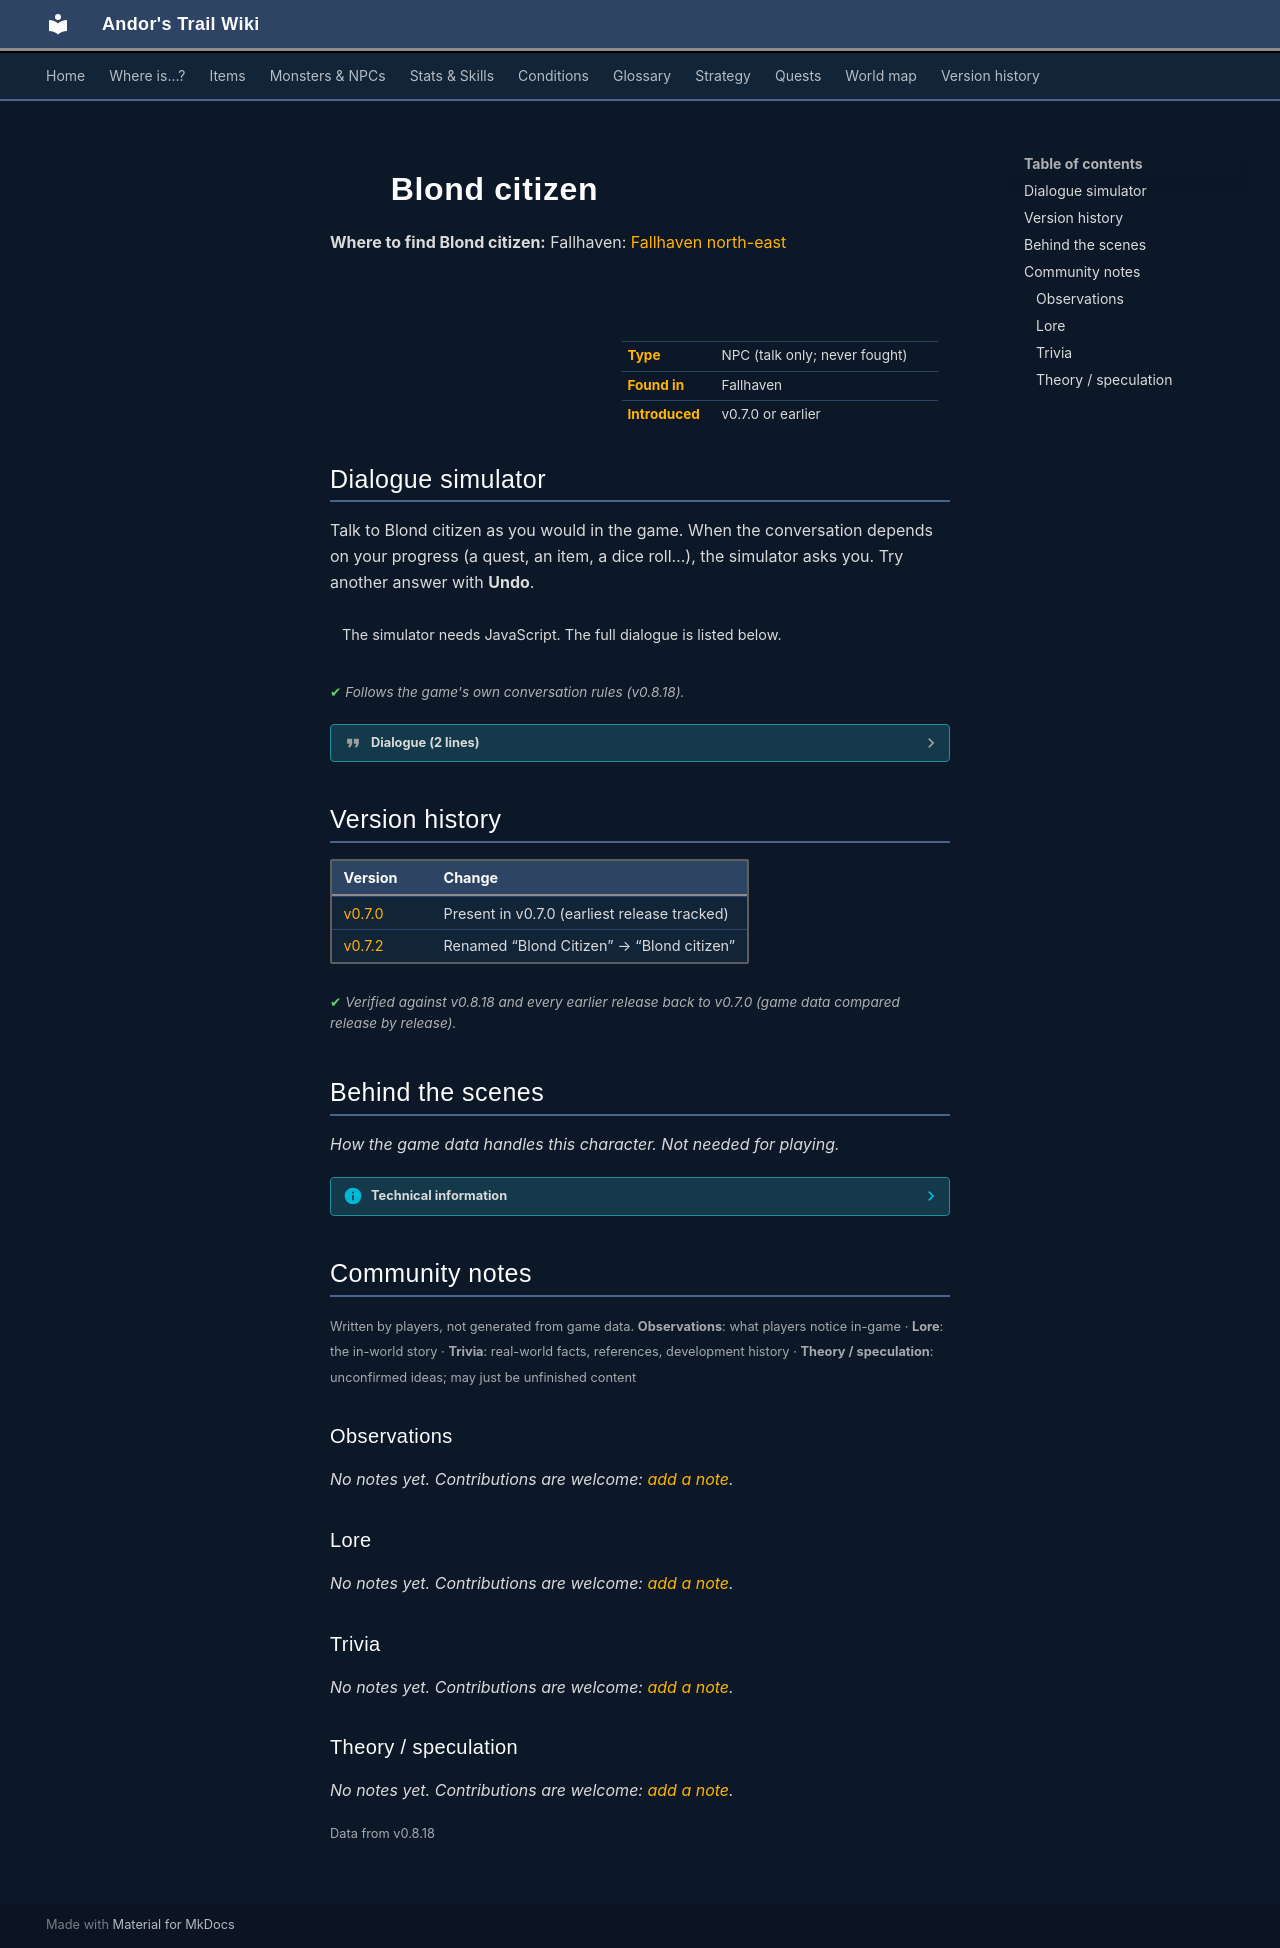

repository: asdfghjkl628/Andor-s-Trail-Wikiiii · page: monsters/blond_citizen/index.html · generator: mkdocs

---
description: "Blond citizen is a non-player character (NPC) in Andor's Trail, found in Fallhaven."
---

# ![](../assets/icons/monsters/monsters_men_7.png){ .sprite } Blond citizen

**Where to find Blond citizen:** Fallhaven: [Fallhaven north-east](../maps/fallhaven_ne.md#pin-npc-blond_citizen)

<div class="infobox" markdown>

<p class="ib-img"><img class="sprite" src="../../assets/icons/monsters/monsters_men_7.png" alt=""></p>

| | |
|---|---|
| **Type** | NPC (talk only; never fought) |
| **Found in** | Fallhaven |
| **Introduced** | v0.7.0 or earlier |

</div>

## Dialogue simulator

Talk to Blond citizen as you would in the game. When the conversation depends on your progress (a quest, an item, a dice roll…), the simulator asks you. Try another answer with **Undo**.

<div class="dlg-sim" data-src="../../assets/dialogue/fallhaven_citizen6.json" data-npc="Blond citizen" markdown="0"><noscript>The simulator needs JavaScript. The full dialogue is listed below.</noscript></div>

<p class="verified">Follows the game's own conversation rules (v0.8.18).</p>

??? quote "Dialogue (2 lines)"

    *Exactly as in the game files. Each line appears once; links jump to where a choice leads.*

    <span id="d-fallhaven_citizen6"></span>**`fallhaven_citizen6`** Blond citizen: “Good day to you.”

    - “Have you seen my brother Andor?” → [fallhaven_andor_6](#d-fallhaven_andor_6)

    <span id="d-fallhaven_andor_6"></span>**`fallhaven_andor_6`** Blond citizen: “Nope. Haven't seen him.”




## Version history

| Version | Change |
|---|---|
| [v0.7.0](../versions/0.7.0.md) | Present in v0.7.0 (earliest release tracked) |
| [v0.7.2](../versions/0.7.2.md) | Renamed “Blond Citizen” → “Blond citizen” |

<p class="verified">Verified against v0.8.18 and every earlier release back to v0.7.0 (game data compared release by release).</p>


## Behind the scenes

*How the game data handles this character. Not needed for playing.*

??? info "Technical information"

    | | |
    |---|---|
    | Entry ID | `blond_citizen` |
    | Type (wiki) | NPC |
    | Spawn group | `fallhaven_citizen6` |
    | Loot table | – |
    | Conversation | `fallhaven_citizen6` |
    | Faction | – |
    | Movement | – |
    | Icon | `monsters_men:7` |
    | Defined in | `res/raw/monsterlist_fallhaven_npcs.json` |

    Raw data:

    ```json
    {
     "id": "blond_citizen",
     "name": "Blond citizen",
     "iconID": "monsters_men:7",
     "monsterClass": "humanoid",
     "spawnGroup": "fallhaven_citizen6",
     "phraseID": "fallhaven_citizen6"
    }
    ```


## Community notes

<small>Written by players, not generated from game data. **Observations**: what players notice in-game · **Lore**: the in-world story · **Trivia**: real-world facts, references, development history · **Theory / speculation**: unconfirmed ideas; may just be unfinished content</small>

### Observations

*No notes yet. Contributions are welcome: [add a note](https://github.com/asdfghjkl628/Andor-s-Trail-Wikiiii/new/main/notes/monsters?filename=blond_citizen.md&value=%23%23%20Observations%0A%0A%3C%21--%20what%20players%20notice%20in-game%20--%3E%0A%0A%23%23%20Lore%0A%0A%3C%21--%20the%20in-world%20story%20--%3E%0A%0A%23%23%20Trivia%0A%0A%3C%21--%20real-world%20facts%2C%20references%2C%20development%20history%20--%3E%0A%0A%23%23%20Theory%20/%20speculation%0A%0A%3C%21--%20unconfirmed%20ideas%3B%20may%20just%20be%20unfinished%20content%20--%3E%0A).*

### Lore

*No notes yet. Contributions are welcome: [add a note](https://github.com/asdfghjkl628/Andor-s-Trail-Wikiiii/new/main/notes/monsters?filename=blond_citizen.md&value=%23%23%20Observations%0A%0A%3C%21--%20what%20players%20notice%20in-game%20--%3E%0A%0A%23%23%20Lore%0A%0A%3C%21--%20the%20in-world%20story%20--%3E%0A%0A%23%23%20Trivia%0A%0A%3C%21--%20real-world%20facts%2C%20references%2C%20development%20history%20--%3E%0A%0A%23%23%20Theory%20/%20speculation%0A%0A%3C%21--%20unconfirmed%20ideas%3B%20may%20just%20be%20unfinished%20content%20--%3E%0A).*

### Trivia

*No notes yet. Contributions are welcome: [add a note](https://github.com/asdfghjkl628/Andor-s-Trail-Wikiiii/new/main/notes/monsters?filename=blond_citizen.md&value=%23%23%20Observations%0A%0A%3C%21--%20what%20players%20notice%20in-game%20--%3E%0A%0A%23%23%20Lore%0A%0A%3C%21--%20the%20in-world%20story%20--%3E%0A%0A%23%23%20Trivia%0A%0A%3C%21--%20real-world%20facts%2C%20references%2C%20development%20history%20--%3E%0A%0A%23%23%20Theory%20/%20speculation%0A%0A%3C%21--%20unconfirmed%20ideas%3B%20may%20just%20be%20unfinished%20content%20--%3E%0A).*

### Theory / speculation

*No notes yet. Contributions are welcome: [add a note](https://github.com/asdfghjkl628/Andor-s-Trail-Wikiiii/new/main/notes/monsters?filename=blond_citizen.md&value=%23%23%20Observations%0A%0A%3C%21--%20what%20players%20notice%20in-game%20--%3E%0A%0A%23%23%20Lore%0A%0A%3C%21--%20the%20in-world%20story%20--%3E%0A%0A%23%23%20Trivia%0A%0A%3C%21--%20real-world%20facts%2C%20references%2C%20development%20history%20--%3E%0A%0A%23%23%20Theory%20/%20speculation%0A%0A%3C%21--%20unconfirmed%20ideas%3B%20may%20just%20be%20unfinished%20content%20--%3E%0A).*


<small>Data from v0.8.18</small>
